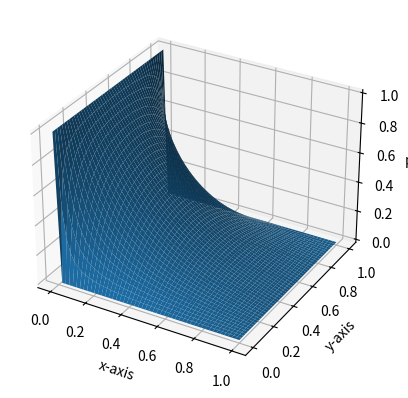

Reproduce this figure in Python.
import numpy as np
import matplotlib.pyplot as plt


gridpoints = 50
phi = np.zeros((gridpoints, gridpoints))
for row in range(len(phi)):
	phi[row][0] = 1

def laplace(phi, epsilon):
    d = 1.0
    while (d > epsilon):
        phi_next = phi.copy()
        phi[1:-1, 1:-1] = (phi_next[1:-1, :-2]+phi_next[1:-1, 2:]+phi_next[:-2, 1:-1]+phi_next[2:, 1:-1])/4
        d = np.sqrt(np.sum((phi-phi_next)**2)/np.sum(phi_next**2))
    return phi
V_l = laplace(phi, 1e-12)

##plotting phi
fig, ax = plt.subplots(subplot_kw={"projection": "3d"})
x, y = np.linspace(0, 1, gridpoints), np.linspace(0, 1, gridpoints)
X, Y = np.meshgrid(x, y)
ax.plot_surface(X, Y, V_l)
ax.set_xlabel('x-axis')
ax.set_ylabel('y-axis')
ax.set_zlabel('phi')
plt.show()

